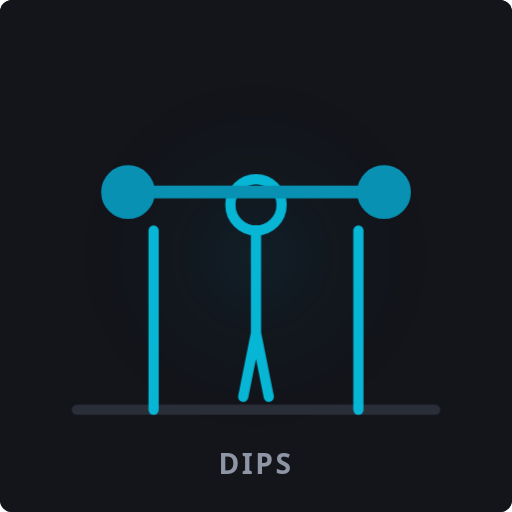
t = 0.00 s
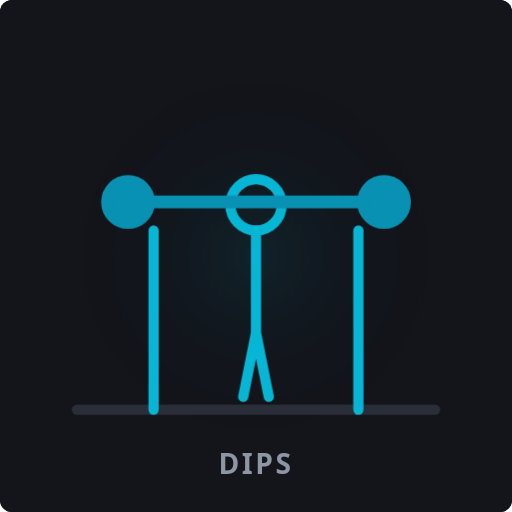
t = 0.30 s
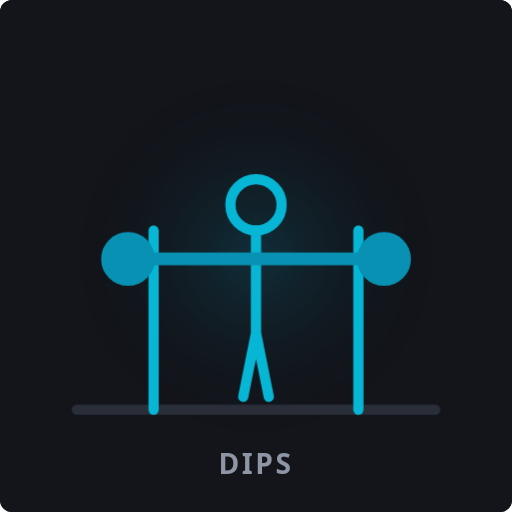
t = 0.90 s
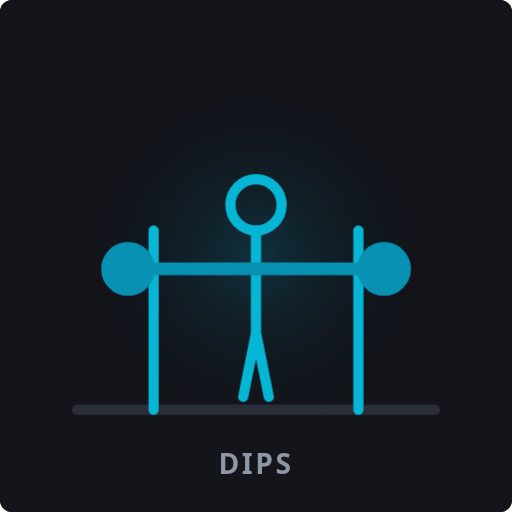
t = 1.20 s
t = 1.50 s: frame unchanged from t = 0.90 s, image omitted
t = 2.10 s: frame unchanged from t = 0.30 s, image omitted

The animated SVG that drew these frames (rendered in a browser with its animation timeline set to each time). Animation: 2 CSS @keyframes rules; one cycle of 2.40 s, repeats indefinitely.

<svg xmlns="http://www.w3.org/2000/svg" viewBox="0 0 200 200" width="100%" height="100%" style="background:#13151b;border-radius:12px;">
  <style>
    @keyframes exerciseLoop {
      0% { transform: translateY(-15px); }
      50% { transform: translateY(15px); }
      100% { transform: translateY(-15px); }
    }
    .anim-bar {
      animation: exerciseLoop 2.4s ease-in-out infinite;
      transform-origin: center;
    }
    .pulse-glow {
      animation: glowPulse 2.4s ease-in-out infinite;
    }
    @keyframes glowPulse {
      0%, 100% { opacity: 0.3; }
      50% { opacity: 0.8; }
    }
  </style>
  <defs>
    <radialGradient id="grad-Dips" cx="50%" cy="50%" r="50%">
      <stop offset="0%" stop-color="#0891b2" stop-opacity="0.3"/>
      <stop offset="100%" stop-color="#13151b" stop-opacity="0"/>
    </radialGradient>
  </defs>
  <rect width="200" height="200" fill="#13151b"/>
  <circle cx="100" cy="100" r="70" fill="url(#grad-Dips)" class="pulse-glow"/>
  <!-- Base Bench/Platform -->
  <line x1="30" y1="160" x2="170" y2="160" stroke="#2a2e39" stroke-width="4" stroke-linecap="round"/>
  <!-- Figure -->
  <g stroke="#06b6d4" stroke-width="4" stroke-linecap="round" stroke-linejoin="round" fill="none">
    <line x1="60" y1="90" x2="60" y2="160"/><line x1="140" y1="90" x2="140" y2="160"/><circle cx="100" cy="80" r="10"/><path d="M100 90 L100 130 L95 155 M100 130 L105 155"/>
  </g>
  <!-- Moving weights/bar -->
  <g class="anim-bar" stroke="#0891b2" stroke-width="5" stroke-linecap="round" fill="none">
    <line x1="50" y1="90" x2="150" y2="90"/>
    <circle cx="50" cy="90" r="8" fill="#0891b2"/>
    <circle cx="150" cy="90" r="8" fill="#0891b2"/>
  </g>
  <text x="100" y="185" fill="#8e95a5" font-family="system-ui, sans-serif" font-size="11" font-weight="600" text-anchor="middle" letter-spacing="1">
    DIPS
  </text>
</svg>
